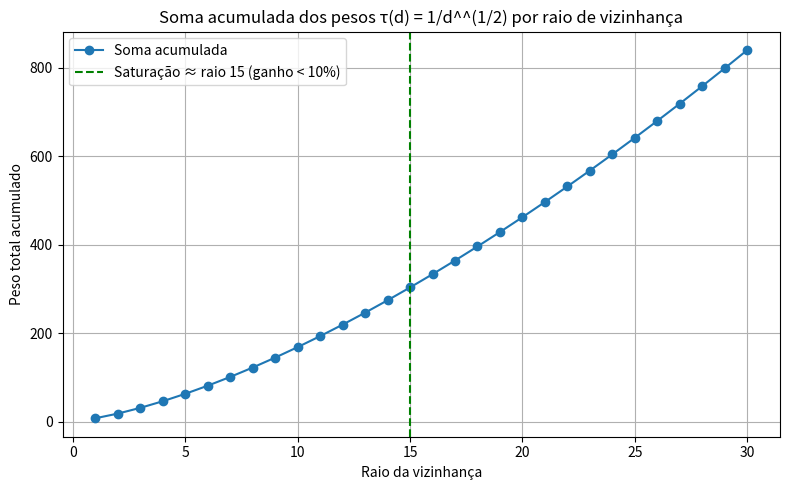

Python code for this plot:
import numpy as np
import matplotlib.pyplot as plt
import math

def tau_inverse(d):
    return 1 / d


def tau_sqrt(d):
    return 1 / np.sqrt(d)

def distance_kernel(radius):
    size = 2 * radius + 1
    center = radius
    dist = np.zeros((size, size))
    for i in range(size):
        for j in range(size):
            dx, dy = i - center, j - center
            if dx == 0 and dy == 0:
                dist[i, j] = np.nan  # ignora a célula central
            else:
                dist[i, j] = np.sqrt(dx**2 + dy**2)
    return dist

def total_weight_up_to_radius(max_radius, tau_fn):
    weights = []
    for r in range(1, max_radius + 1):
        dist = distance_kernel(r)
        tau = tau_fn(dist)
        tau[np.isnan(dist)] = 0
        weights.append(np.sum(tau))
    return weights

def saturation_radius(weights, epsilon=0.10):
    for r in range(1, len(weights)):
        delta = (weights[r] - weights[r-1]) / weights[r]
        if delta < epsilon:
            return r + 1  # raio real é índice + 1
    return None

# === Parâmetros
max_radius = 30
weights = total_weight_up_to_radius(max_radius, tau_sqrt)
r_sat_10 = saturation_radius(weights, epsilon=0.10)

# === Gráfico
plt.figure(figsize=(8, 5))
plt.plot(range(1, max_radius + 1), weights, marker='o', label='Soma acumulada')

if r_sat_10:
    plt.axvline(r_sat_10, color='green', linestyle='--', label=f'Saturação ≈ raio {r_sat_10} (ganho < 10%)')
else:
    plt.text(10, weights[-1]*0.7, "Sem saturação até raio 30", color='red')

plt.title('Soma acumulada dos pesos τ(d) = 1/d^^(1/2) por raio de vizinhança')
plt.xlabel('Raio da vizinhança')
plt.ylabel('Peso total acumulado')
plt.grid(True)
plt.legend()
plt.tight_layout()
plt.show()
